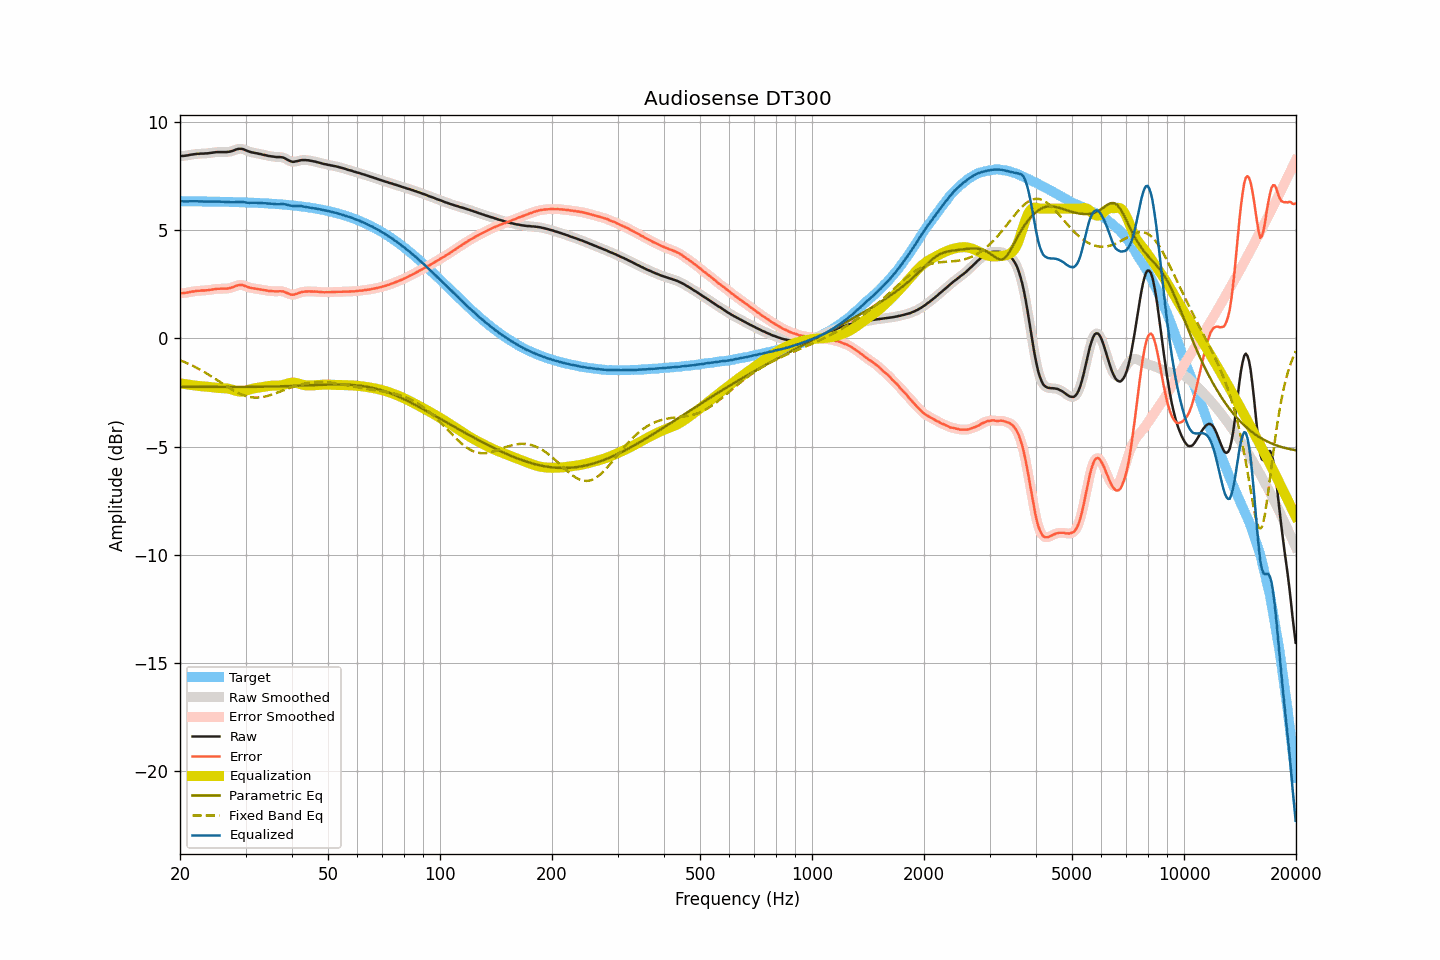

Data behind this chart, as committed beside it:
frequency, raw, smoothed, error, error_smoothed, equalization, parametric_eq, fixed_band_eq, equalized_raw, equalized_smoothed, target
20.00, 8.43, 8.43, 2.08, 2.09, -2.08, -2.24, -1.01, 6.35, 6.35, 6.34
20.20, 8.44, 8.43, 2.09, 2.09, -2.09, -2.24, -1.04, 6.35, 6.34, 6.34
20.40, 8.44, 8.44, 2.09, 2.10, -2.10, -2.24, -1.07, 6.34, 6.34, 6.34
20.61, 8.45, 8.45, 2.10, 2.10, -2.11, -2.24, -1.10, 6.34, 6.34, 6.34
20.81, 8.46, 8.46, 2.12, 2.11, -2.12, -2.24, -1.13, 6.33, 6.33, 6.34
21.02, 8.47, 8.47, 2.13, 2.13, -2.13, -2.24, -1.16, 6.33, 6.34, 6.34
21.23, 8.49, 8.48, 2.15, 2.14, -2.14, -2.24, -1.20, 6.34, 6.34, 6.34
21.44, 8.50, 8.50, 2.16, 2.16, -2.16, -2.24, -1.23, 6.34, 6.34, 6.34
21.66, 8.51, 8.51, 2.17, 2.17, -2.17, -2.24, -1.27, 6.34, 6.34, 6.34
21.87, 8.52, 8.52, 2.18, 2.18, -2.18, -2.24, -1.31, 6.34, 6.34, 6.34
22.09, 8.53, 8.53, 2.19, 2.19, -2.19, -2.24, -1.34, 6.34, 6.34, 6.34
22.31, 8.54, 8.53, 2.20, 2.20, -2.20, -2.24, -1.38, 6.34, 6.34, 6.34
22.54, 8.54, 8.54, 2.20, 2.21, -2.20, -2.24, -1.42, 6.33, 6.34, 6.34
22.76, 8.55, 8.54, 2.21, 2.21, -2.21, -2.24, -1.47, 6.34, 6.34, 6.33
22.99, 8.55, 8.55, 2.21, 2.21, -2.21, -2.24, -1.51, 6.33, 6.33, 6.33
23.22, 8.55, 8.55, 2.21, 2.22, -2.22, -2.24, -1.55, 6.33, 6.33, 6.33
23.45, 8.56, 8.55, 2.23, 2.22, -2.23, -2.24, -1.59, 6.33, 6.33, 6.33
23.69, 8.56, 8.56, 2.23, 2.23, -2.23, -2.24, -1.64, 6.32, 6.33, 6.33
23.92, 8.57, 8.57, 2.24, 2.24, -2.24, -2.24, -1.68, 6.33, 6.33, 6.33
24.16, 8.58, 8.58, 2.25, 2.25, -2.25, -2.24, -1.73, 6.33, 6.32, 6.33
24.40, 8.59, 8.59, 2.26, 2.26, -2.26, -2.24, -1.78, 6.33, 6.33, 6.33
24.65, 8.60, 8.60, 2.27, 2.27, -2.27, -2.24, -1.83, 6.33, 6.33, 6.33
24.89, 8.61, 8.61, 2.28, 2.28, -2.28, -2.24, -1.87, 6.33, 6.33, 6.32
25.14, 8.62, 8.61, 2.29, 2.29, -2.29, -2.24, -1.92, 6.33, 6.33, 6.32
25.39, 8.62, 8.62, 2.30, 2.30, -2.29, -2.24, -1.97, 6.33, 6.33, 6.32
25.65, 8.62, 8.62, 2.30, 2.30, -2.29, -2.25, -2.02, 6.32, 6.32, 6.32
25.91, 8.62, 8.62, 2.30, 2.30, -2.30, -2.25, -2.07, 6.32, 6.32, 6.32
26.16, 8.62, 8.62, 2.30, 2.30, -2.30, -2.25, -2.12, 6.32, 6.32, 6.32
26.43, 8.62, 8.62, 2.30, 2.30, -2.30, -2.25, -2.17, 6.31, 6.31, 6.32
26.69, 8.62, 8.62, 2.30, 2.31, -2.31, -2.25, -2.22, 6.31, 6.31, 6.31
26.96, 8.63, 8.63, 2.32, 2.31, -2.32, -2.25, -2.26, 6.31, 6.30, 6.31
27.23, 8.64, 8.64, 2.33, 2.33, -2.34, -2.25, -2.31, 6.30, 6.30, 6.31
27.50, 8.66, 8.66, 2.35, 2.35, -2.36, -2.25, -2.35, 6.30, 6.30, 6.31
27.77, 8.68, 8.68, 2.37, 2.37, -2.38, -2.25, -2.40, 6.29, 6.30, 6.31
28.05, 8.71, 8.71, 2.40, 2.40, -2.41, -2.25, -2.44, 6.30, 6.30, 6.30
28.33, 8.74, 8.73, 2.44, 2.43, -2.43, -2.24, -2.48, 6.31, 6.31, 6.30
28.62, 8.76, 8.76, 2.46, 2.46, -2.44, -2.24, -2.52, 6.31, 6.31, 6.30
28.90, 8.77, 8.77, 2.47, 2.47, -2.45, -2.24, -2.55, 6.31, 6.31, 6.30
29.19, 8.77, 8.77, 2.47, 2.47, -2.46, -2.24, -2.59, 6.31, 6.31, 6.30
29.48, 8.76, 8.75, 2.46, 2.46, -2.45, -2.24, -2.61, 6.31, 6.30, 6.29
29.78, 8.73, 8.73, 2.44, 2.44, -2.43, -2.24, -2.64, 6.29, 6.29, 6.29
30.08, 8.70, 8.70, 2.41, 2.41, -2.41, -2.24, -2.66, 6.28, 6.28, 6.29
30.38, 8.67, 8.67, 2.38, 2.38, -2.39, -2.24, -2.69, 6.28, 6.27, 6.28
30.68, 8.64, 8.64, 2.35, 2.36, -2.37, -2.24, -2.70, 6.27, 6.27, 6.28
30.99, 8.62, 8.62, 2.34, 2.34, -2.35, -2.24, -2.72, 6.27, 6.27, 6.28
31.30, 8.60, 8.60, 2.32, 2.32, -2.33, -2.24, -2.73, 6.27, 6.27, 6.28
31.61, 8.59, 8.58, 2.31, 2.31, -2.31, -2.24, -2.73, 6.28, 6.27, 6.27
31.93, 8.57, 8.57, 2.30, 2.30, -2.30, -2.24, -2.73, 6.27, 6.27, 6.27
32.24, 8.56, 8.56, 2.29, 2.29, -2.29, -2.24, -2.74, 6.27, 6.27, 6.27
32.57, 8.54, 8.54, 2.27, 2.28, -2.27, -2.24, -2.73, 6.26, 6.27, 6.26
32.89, 8.53, 8.52, 2.27, 2.26, -2.26, -2.24, -2.72, 6.26, 6.26, 6.26
33.22, 8.51, 8.51, 2.25, 2.25, -2.25, -2.23, -2.71, 6.26, 6.26, 6.26
33.55, 8.49, 8.49, 2.24, 2.24, -2.24, -2.23, -2.70, 6.25, 6.25, 6.25
33.89, 8.48, 8.47, 2.23, 2.23, -2.23, -2.23, -2.68, 6.25, 6.25, 6.25
34.23, 8.46, 8.46, 2.21, 2.21, -2.21, -2.23, -2.67, 6.24, 6.24, 6.24
34.57, 8.44, 8.44, 2.20, 2.20, -2.20, -2.23, -2.65, 6.23, 6.24, 6.24
34.92, 8.43, 8.43, 2.19, 2.19, -2.19, -2.23, -2.62, 6.23, 6.23, 6.23
35.27, 8.42, 8.42, 2.19, 2.19, -2.19, -2.23, -2.60, 6.23, 6.23, 6.23
35.62, 8.41, 8.41, 2.18, 2.18, -2.19, -2.22, -2.58, 6.22, 6.22, 6.22
35.97, 8.40, 8.40, 2.18, 2.18, -2.18, -2.22, -2.55, 6.21, 6.21, 6.22
... 635 more rows
